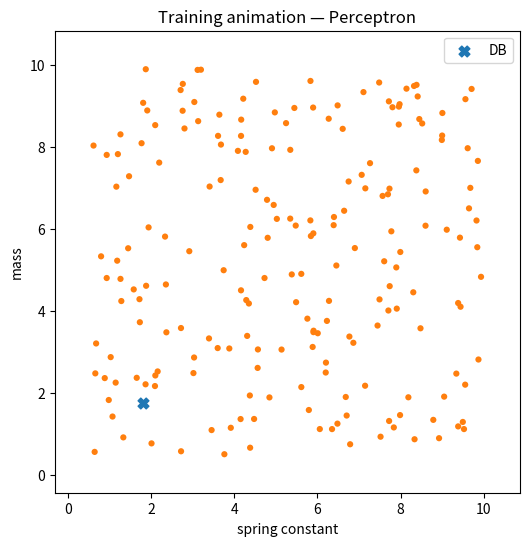

Python code for this plot: (Note: this script raises an exception after producing the figure.)
import numpy as np
import matplotlib.pyplot as plt
from matplotlib.animation import FuncAnimation

def main(interval_ms=200):
    x, y_true, DB = createDataset(200)
    w_history = trainPerceptron(x, y_true, lr=0.001, epochs=50)

    # Run animation
    animate_training(x, y_true, DB, w_history, interval=interval_ms)
    # After animation, plot ground-truth labels for reference
    plot_final_truth(x, y_true, DB, w_history[-1])

    plt.show()

def createDataset(numDataPoints):
    scalar = 10
    # generate one extra point to define the separating ratio DB
    x = np.random.uniform(low=0.5, high=scalar, size=(numDataPoints + 1, 2))
    DB = x[-1]
    x = x[:-1]
    # label by ratio threshold: sqrt(x0/x1) > sqrt(DB0/DB1)  =>  1 else -1
    thr = np.sqrt(DB[0] / DB[1])
    y = np.where(np.sqrt(x[:, 0] / x[:, 1]) > thr, 1, -1).astype(float)
    return x, y, DB

def trainPerceptron(x, y, lr, epochs):
    w = np.array((0,0))
    b = 1
    w_history = [(w.copy(), float(b))]  # epoch 0 state

    for epoch in range(epochs):
        for i in range(len(y)):
            prediction = np.sign(np.dot(w,x[i]) + b)
            if prediction != y[i]:
                w = w + lr * y[i] * x[i]
                b = b + lr * y[i]
        w_history.append((w.copy(), float(b)))
    return w_history

def evalPerceptron(x, w, b):
    return np.sign(x @ w + b)

def _colors_from_labels(y):
    # 1 -> C1, -1 -> C2
    c = np.empty((len(y),), dtype=object)
    c[y >= 0] = "C1"
    c[y < 0] = "C2"
    return c

def animate_training(x, y_true, DB, w_history, interval=200):
    fig, ax = plt.subplots(figsize=(6, 6))

    # initial prediction (epoch 0)
    y_pred0 = evalPerceptron(x, *w_history[0])
    sc = ax.scatter(x[:, 0], x[:, 1], s=20, c=_colors_from_labels(y_pred0), edgecolors="none")
    # reference point defining the threshold
    ax.scatter([DB[0]], [DB[1]], c=["C0"], s=60, marker="X", zorder=3, label="DB")
    ax.set_xlabel("spring constant")
    ax.set_ylabel("mass")
    ax.set_title("Training animation — Perceptron")
    ax.legend(loc="upper right")

    # decision boundary line artist
    (line,) = ax.plot([], [], "k--", linewidth=1)

    # set reasonable limits
    pad_x = 0.1 * (x[:, 0].max() - x[:, 0].min())
    pad_y = 0.1 * (x[:, 1].max() - x[:, 1].min())
    ax.set_xlim(x[:, 0].min() - pad_x, x[:, 0].max() + pad_x)
    ax.set_ylim(x[:, 1].min() - pad_y, x[:, 1].max() + pad_y)

    def update(frame):
        w, b = w_history[frame]
        # update point colors by current predictions
        y_pred = evalPerceptron(x, w, b)
        sc.set_color(_colors_from_labels(y_pred))

        # update decision boundary: w0*x + w1*y + b = 0  =>  y = (-b - w0*x)/w1
        if np.linalg.norm(w) < 1e-12:
            line.set_data([], [])
        else:
            x_vals = np.array(ax.get_xlim())
            if abs(w[1]) > 1e-12:
                y_vals = (-b - w[0] * x_vals) / w[1]
            else:
                # nearly vertical boundary: x = -b/w0; draw a vertical line
                x0 = -b / (w[0] + 1e-12)
                x_vals = np.array([x0, x0])
                y_vals = np.array(ax.get_ylim())
            line.set_data(x_vals, y_vals)

        ax.set_title(f"Perceptron training — epoch {frame}/{len(w_history) - 1}")
        return sc, line

    ani = FuncAnimation(
        fig,
        update,
        frames=len(w_history),
        interval=interval,
        blit=False,
        repeat=False,
    )

    ani.save("classifier/perceptron.gif", writer="pillow", fps=max(1, int(1000 / interval)))

    return ani

def plot_final_truth(x, y_true, DB, final_params):
    w, b = final_params
    fig, ax = plt.subplots(figsize=(6,6))

    # true labels as given by dataset
    colors = np.where(y_true > 0, "C1", "C2")
    ax.scatter(x[:,0], x[:,1], c=colors, s=20, edgecolors="none", label="True labels")

    ax.scatter([DB[0]], [DB[1]], c=["C0"], s=60, marker="X", zorder=3, label="DB")

    # decision boundary from final weights
    if abs(w[1]) > 1e-12:
        x_vals = np.array(ax.get_xlim())
        y_vals = (-b - w[0]*x_vals) / w[1]
        ax.plot(x_vals, y_vals, "k--", linewidth=1, label="Final boundary")
    else:
        x0 = -b / (w[0] + 1e-12)
        ax.axvline(x0, color="k", linestyle="--", linewidth=1, label="Final boundary")

    ax.set_xlabel("spring constant")
    ax.set_ylabel("mass")
    ax.set_title("Final predictions vs. true labels")
    ax.legend(loc="upper right")
    fig.savefig("classifier/final_pred.png")
    return fig, ax

if __name__ == "__main__":
    main(interval_ms=150)
